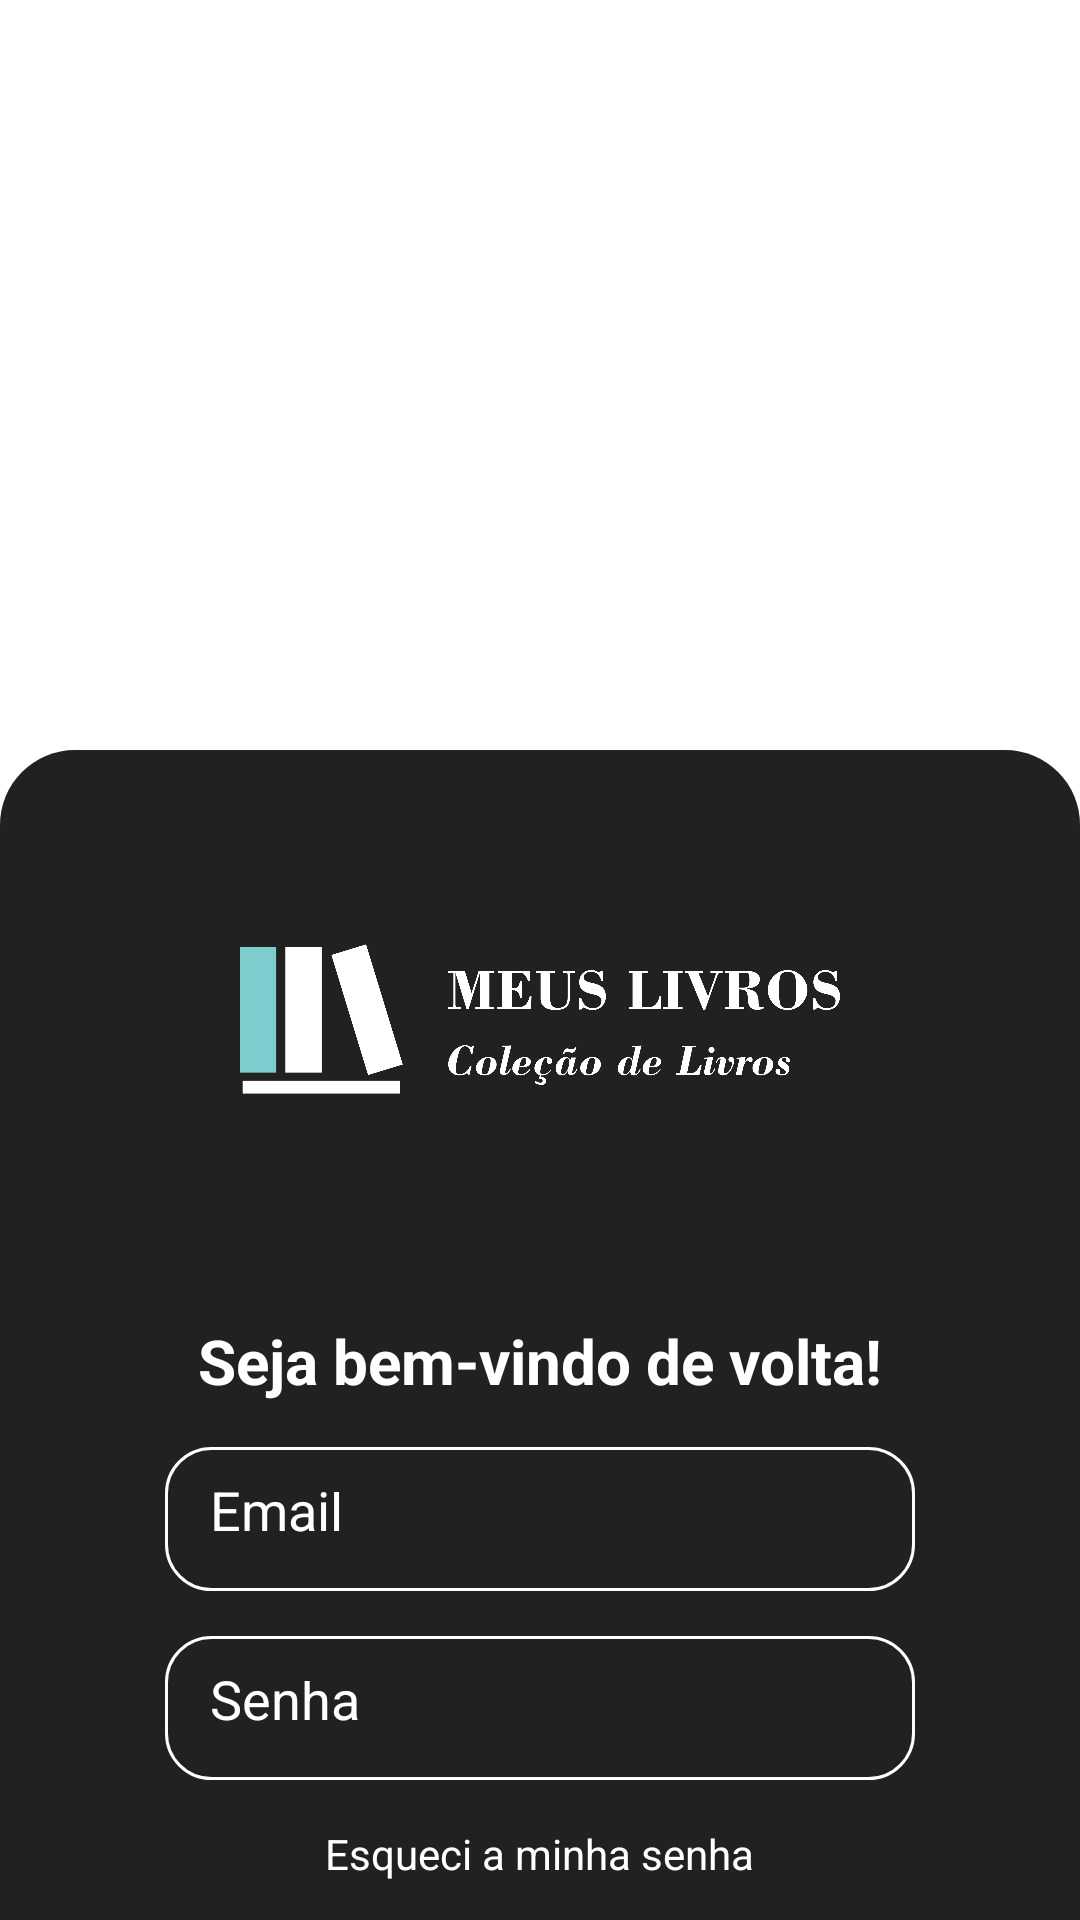

This screen was rendered from an Android layout file. Write that file and the resources it references.
<!-- AndroidManifest.xml: application theme Theme.MeusLivros -->
<!-- res/layout/activity_tela_login.xml -->
<?xml version="1.0" encoding="utf-8"?>
<LinearLayout xmlns:android="http://schemas.android.com/apk/res/android"
    xmlns:app="http://schemas.android.com/apk/res-auto"
    xmlns:tools="http://schemas.android.com/tools"
    android:id="@+id/main"
    android:layout_width="match_parent"
    android:layout_height="match_parent"
    tools:context=".TelaLogin"
    android:gravity="center"
    android:orientation="vertical"
    android:background="#fff">

    <LinearLayout
        android:layout_width="match_parent"
        android:layout_height="match_parent"
        android:orientation="vertical"
        android:gravity="center"
        android:background="@drawable/bg_fundo1"
        android:layout_marginTop="250dp">

        <ImageView
            android:layout_width="200dp"
            android:layout_height="200dp"
            android:src="@drawable/logo2"/>



        <TextView
            android:layout_width="wrap_content"
            android:layout_height="wrap_content"
            android:text="Seja bem-vindo de volta!"
            android:textSize="10pt"
            android:textStyle="bold"
            android:textColor="#fff"/>
        <EditText
            android:id="@+id/edit_email_login"
            android:layout_width="250dp"
            android:layout_height="48dp"
            android:background="@drawable/bg_btn1"
            android:hint="Email"
            android:padding="15dp"
            android:inputType="textEmailAddress"
            android:layout_marginTop="15dp"
            android:textColorHint="#fff"
            android:textColor="#fff"/>
        <EditText
            android:id="@+id/edit_senha_login"
            android:layout_width="250dp"
            android:layout_height="48dp"
            android:background="@drawable/bg_btn1"
            android:hint="Senha"
            android:inputType="textPassword"
            android:padding="15dp"
            android:layout_marginTop="15dp"
            android:textColorHint="#fff"
            android:textColor="#fff"/>

        <TextView
            android:id="@+id/txtEsqueci_senha"
            android:layout_width="wrap_content"
            android:layout_height="wrap_content"
            android:text="Esqueci a minha senha"
            android:layout_marginTop="15dp"
            android:textColor="#fff"/>

        <androidx.appcompat.widget.AppCompatButton
            android:id="@+id/btn_entrar_login"
            android:layout_width="150dp"
            android:layout_height="wrap_content"
            android:background="@drawable/bg_btn1"
            android:text="Entrar"
            android:padding="15sp"
            android:layout_marginTop="15dp"
            android:textColor="#fff"/>

        <ProgressBar
            android:id="@+id/progressBar"
            android:layout_width="wrap_content"
            android:layout_height="wrap_content"
            android:layout_gravity="center_horizontal"
            android:visibility="invisible"
            tools:visibility="visible"
            android:layout_marginTop="8dp"
            android:indeterminateTint="@color/white"/>


    </LinearLayout>

</LinearLayout>
<!-- resources referenced by this layout -->
<resources>
  <!-- drawable bg_btn1 (drawable) -->
  <?xml version="1.0" encoding="utf-8"?>
  <shape xmlns:android="http://schemas.android.com/apk/res/android"
      android:shape="rectangle">
  
      <solid android:color="#212121"/>
      <corners android:radius="15dp"/>
      <stroke android:color="#fff" android:width="1dp"/>
  
  </shape>
  <!-- drawable bg_fundo1 (drawable) -->
  <?xml version="1.0" encoding="utf-8"?>
  <shape xmlns:android="http://schemas.android.com/apk/res/android"
      android:shape="rectangle">
      <solid android:color="#212121"/>
      <corners android:topLeftRadius="25dp"
          android:topRightRadius="25dp"/>
  
  
  </shape>
  <!-- drawable logo2: png bitmap (drawable, 108277 bytes) -->
  <style name="Theme.MeusLivros" parent="Base.Theme.MeusLivros" />
  <style name="Base.Theme.MeusLivros" parent="Theme.Material3.DayNight.NoActionBar">
          
          
      </style>
  <!-- not gathered from this repository: default colours our renderer supplied (Android Studio template values) -->
  <color name="white">#FFFFFFFF</color>
</resources>
